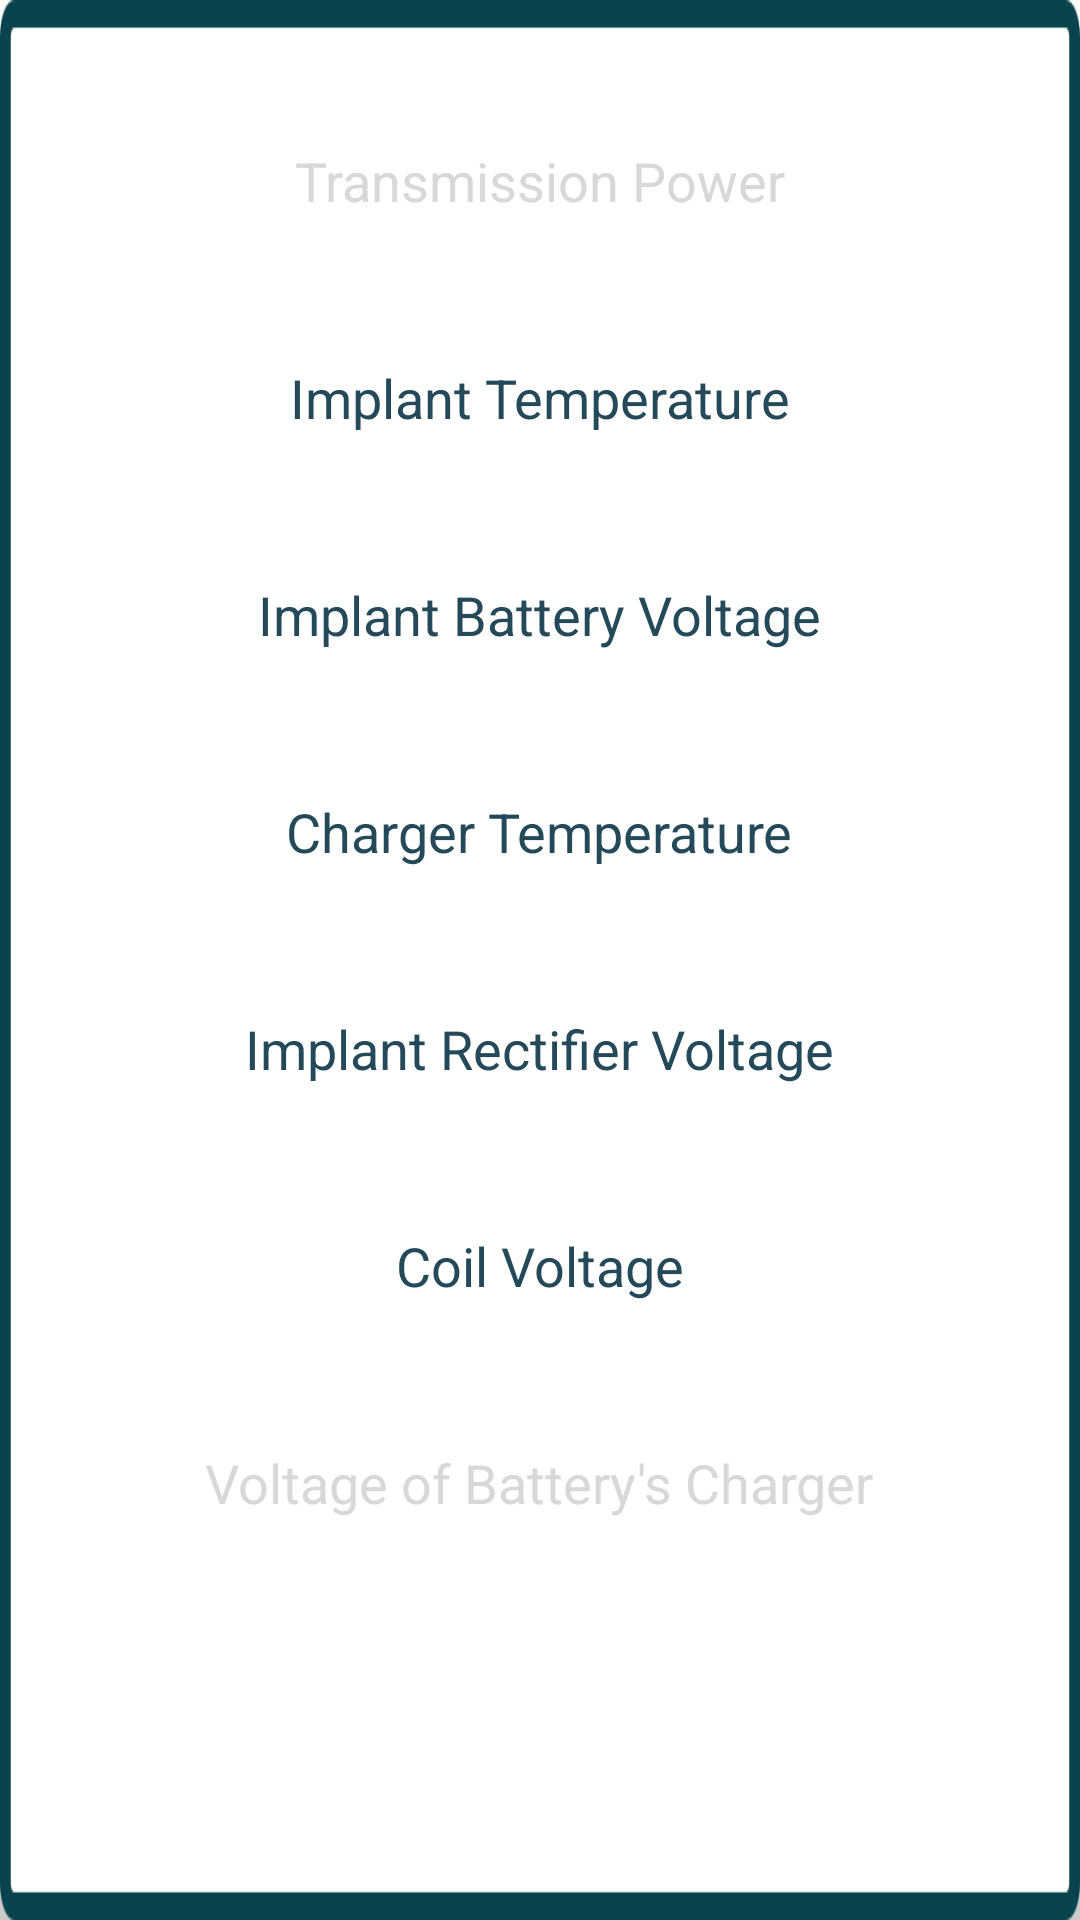

Here is an Android app screen rendered from its layout file. Give the layout XML and the strings, colors and styles it references.
<!-- AndroidManifest.xml: application theme AppTheme.NoActionBar -->
<!-- res/layout/dialog_switch_streaming_feed.xml -->
<?xml version="1.0" encoding="utf-8"?>
<LinearLayout
    android:orientation="vertical"
    xmlns:android="http://schemas.android.com/apk/res/android" android:layout_width="match_parent"
    android:background="@drawable/ble_popup_background"
    android:gravity="center_horizontal"
    android:padding="24dp"
    android:layout_height="match_parent">

    <TextView
        android:id="@+id/feed_transmission_power"
        android:text="Transmission Power"
        android:textColor="@color/colorGrayDark"
        android:textSize="18sp"
        android:padding="24dp"
        android:layout_width="wrap_content"
        android:layout_height="wrap_content" />

    <TextView
        android:id="@+id/feed_implant_temperature"
        android:text="Implant Temperature"
        android:textSize="18sp"
        android:padding="24dp"
        android:layout_width="wrap_content"
        android:layout_height="wrap_content" />

    <TextView
        android:id="@+id/feed_implant_battery_voltage"
        android:text="Implant Battery Voltage"
        android:textSize="18sp"
        android:padding="24dp"
        android:layout_width="wrap_content"
        android:layout_height="wrap_content" />

    <TextView
        android:id="@+id/feed_charger_temperature"
        android:text="Charger Temperature"
        android:textSize="18sp"
        android:padding="24dp"
        android:layout_width="wrap_content"
        android:layout_height="wrap_content" />

    <TextView
        android:id="@+id/feed_rectifier_voltage"
        android:text="Implant Rectifier Voltage"
        android:textSize="18sp"
        android:padding="24dp"
        android:layout_width="wrap_content"
        android:layout_height="wrap_content" />

    <TextView
        android:id="@+id/feed_coil_voltage"
        android:text="Coil Voltage"
        android:textSize="18sp"
        android:padding="24dp"
        android:layout_width="wrap_content"
        android:layout_height="wrap_content" />

    <TextView
        android:id="@+id/feed_tension_battery_charger"
        android:text="Voltage of Battery's Charger"
        android:textColor="@color/colorGrayDark"
        android:textSize="18sp"
        android:padding="24dp"
        android:layout_width="wrap_content"
        android:layout_height="wrap_content" />

</LinearLayout>
<!-- resources referenced by this layout -->
<resources>
  <color name="colorGrayDark">#D8D8D8</color>
  <!-- drawable ble_popup_background: png bitmap (drawable-hdpi, 6424 bytes) -->
  <style name="AppTheme.NoActionBar">
          <item name="windowActionBar">false</item>
          <item name="windowNoTitle">true</item>
          <item name="android:windowBackground">@drawable/loading_background</item>
  
          
          <item name="android:windowContentTransitions">true</item>
  
  
      </style>
  <!-- drawable loading_background: png bitmap (drawable-hdpi, 76870 bytes) -->
</resources>
